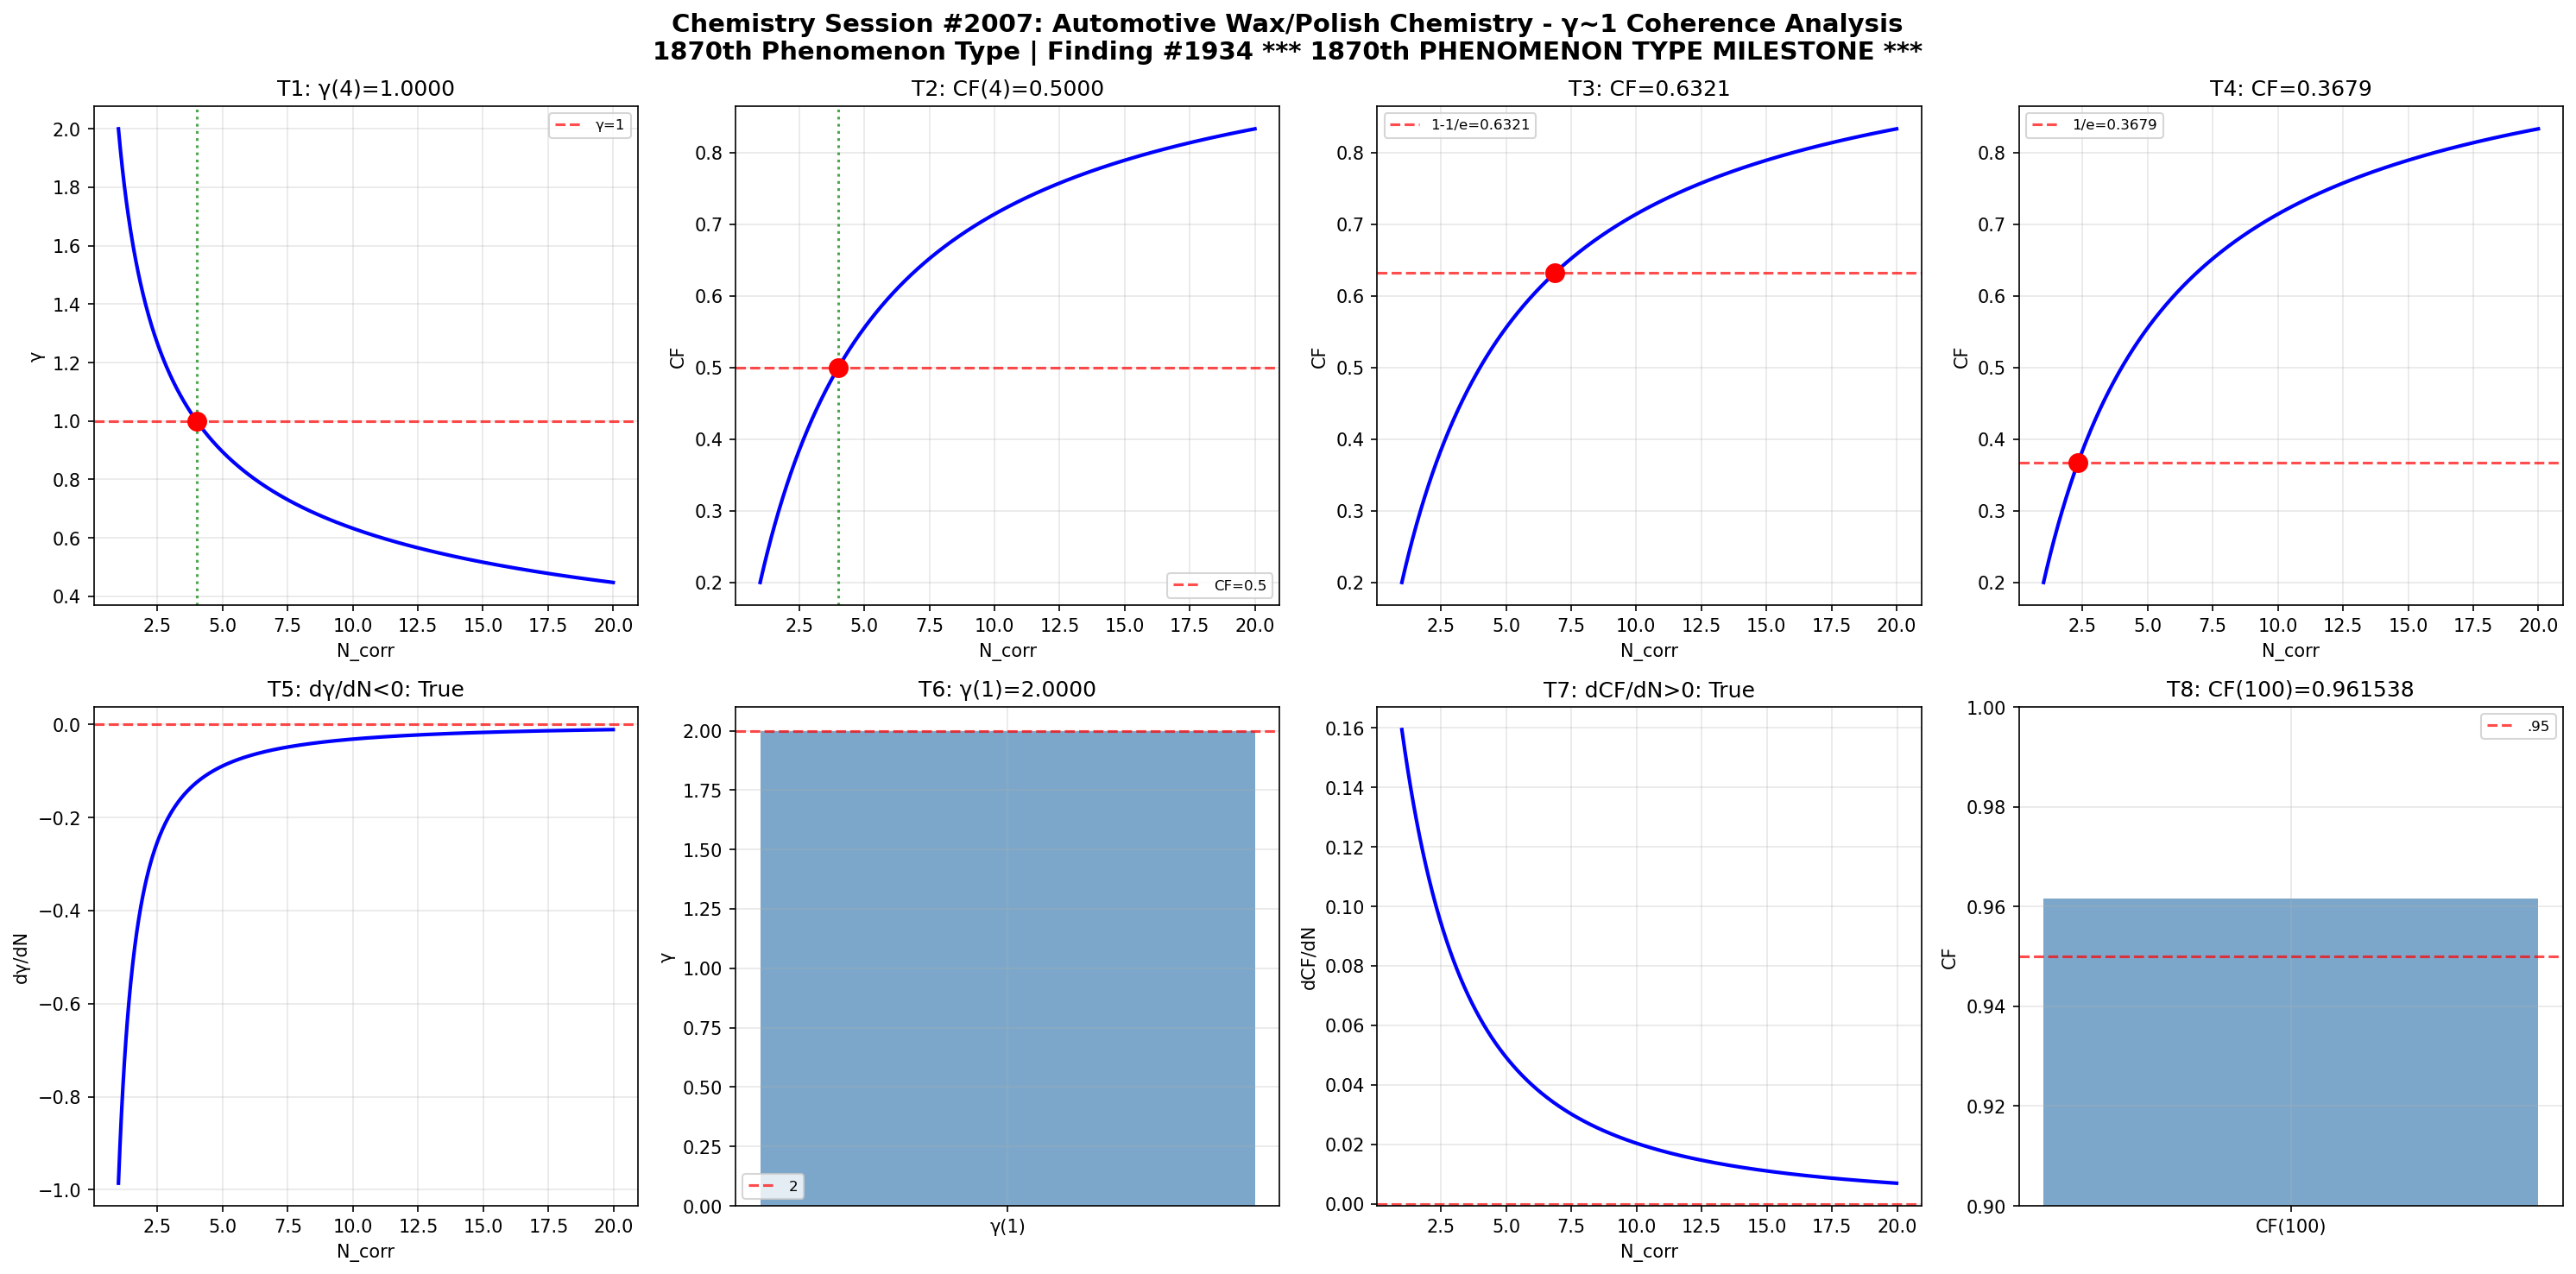

Reproduce this figure in Python.
import numpy as np
import matplotlib
matplotlib.use('Agg')
import matplotlib.pyplot as plt

def gamma(N_corr): return 2.0 / np.sqrt(N_corr)
def coherence_fraction(g): return 1.0 / (1.0 + g**2)

N = np.linspace(1, 20, 1000); g = gamma(N); cf = coherence_fraction(g)
fig, axes = plt.subplots(2, 4, figsize=(20, 10))
fig.suptitle('Chemistry Session #2007: Automotive Wax/Polish Chemistry - γ~1 Coherence Analysis\n1870th Phenomenon Type | Finding #1934 *** 1870th PHENOMENON TYPE MILESTONE ***', fontsize=14, fontweight='bold')

ax=axes[0,0]; g4=gamma(4); ax.axhline(y=1,color='r',ls='--',alpha=.7,label='γ=1'); ax.plot(N,g,'b-',lw=2); ax.axvline(x=4,color='g',ls=':',alpha=.7); ax.plot(4,g4,'ro',ms=10); ax.set_xlabel('N_corr'); ax.set_ylabel('γ'); ax.set_title(f'T1: γ(4)={g4:.4f}'); ax.legend(fontsize=8); ax.grid(True,alpha=.3); t1=abs(g4-1)<1e-10
ax=axes[0,1]; c4=coherence_fraction(gamma(4)); ax.plot(N,cf,'b-',lw=2); ax.axhline(y=.5,color='r',ls='--',alpha=.7,label='CF=0.5'); ax.axvline(x=4,color='g',ls=':',alpha=.7); ax.plot(4,c4,'ro',ms=10); ax.set_xlabel('N_corr'); ax.set_ylabel('CF'); ax.set_title(f'T2: CF(4)={c4:.4f}'); ax.legend(fontsize=8); ax.grid(True,alpha=.3); t2=abs(c4-.5)<1e-10
ax=axes[0,2]; tc3=1-1/np.e; Nc3=4/(1/tc3-1); cc3=coherence_fraction(gamma(Nc3)); ax.plot(N,cf,'b-',lw=2); ax.axhline(y=tc3,color='r',ls='--',alpha=.7,label=f'1-1/e={tc3:.4f}'); ax.plot(Nc3,cc3,'ro',ms=10); ax.set_xlabel('N_corr'); ax.set_ylabel('CF'); ax.set_title(f'T3: CF={cc3:.4f}'); ax.legend(fontsize=8); ax.grid(True,alpha=.3); t3=abs(cc3-tc3)<1e-10
ax=axes[0,3]; tc4=1/np.e; Nc4=4/(1/tc4-1); cc4=coherence_fraction(gamma(Nc4)); ax.plot(N,cf,'b-',lw=2); ax.axhline(y=tc4,color='r',ls='--',alpha=.7,label=f'1/e={tc4:.4f}'); ax.plot(Nc4,cc4,'ro',ms=10); ax.set_xlabel('N_corr'); ax.set_ylabel('CF'); ax.set_title(f'T4: CF={cc4:.4f}'); ax.legend(fontsize=8); ax.grid(True,alpha=.3); t4=abs(cc4-tc4)<1e-10
ax=axes[1,0]; dg=np.diff(g)/np.diff(N); ax.plot(N[:-1],dg,'b-',lw=2); ax.axhline(y=0,color='r',ls='--',alpha=.7); ax.set_xlabel('N_corr'); ax.set_ylabel('dγ/dN'); ax.set_title(f'T5: dγ/dN<0: {np.all(dg<0)}'); ax.grid(True,alpha=.3); t5=bool(np.all(dg<0))
ax=axes[1,1]; g1=gamma(1); ax.bar(['γ(1)'],[g1],color='steelblue',alpha=.7); ax.axhline(y=2,color='r',ls='--',alpha=.7,label='2'); ax.set_ylabel('γ'); ax.set_title(f'T6: γ(1)={g1:.4f}'); ax.legend(fontsize=8); ax.grid(True,alpha=.3); t6=abs(g1-2)<1e-10
ax=axes[1,2]; dc=np.diff(cf)/np.diff(N); ax.plot(N[:-1],dc,'b-',lw=2); ax.axhline(y=0,color='r',ls='--',alpha=.7); ax.set_xlabel('N_corr'); ax.set_ylabel('dCF/dN'); ax.set_title(f'T7: dCF/dN>0: {np.all(dc>0)}'); ax.grid(True,alpha=.3); t7=bool(np.all(dc>0))
ax=axes[1,3]; c100=coherence_fraction(gamma(100)); ax.bar(['CF(100)'],[c100],color='steelblue',alpha=.7); ax.axhline(y=.95,color='r',ls='--',alpha=.7,label='.95'); ax.set_ylim(.9,1); ax.set_ylabel('CF'); ax.set_title(f'T8: CF(100)={c100:.6f}'); ax.legend(fontsize=8); ax.grid(True,alpha=.3); t8=c100>.95
plt.tight_layout(); plt.savefig('/mnt/c/exe/projects/ai-agents/Synchronism/simulations/chemistry/automotive_wax_chemistry_coherence.png',dpi=150,bbox_inches='tight'); plt.close()
r=[t1,t2,t3,t4,t5,t6,t7,t8]; print(f"Session #2007: {sum(r)}/8"); print(f"  {r}")
